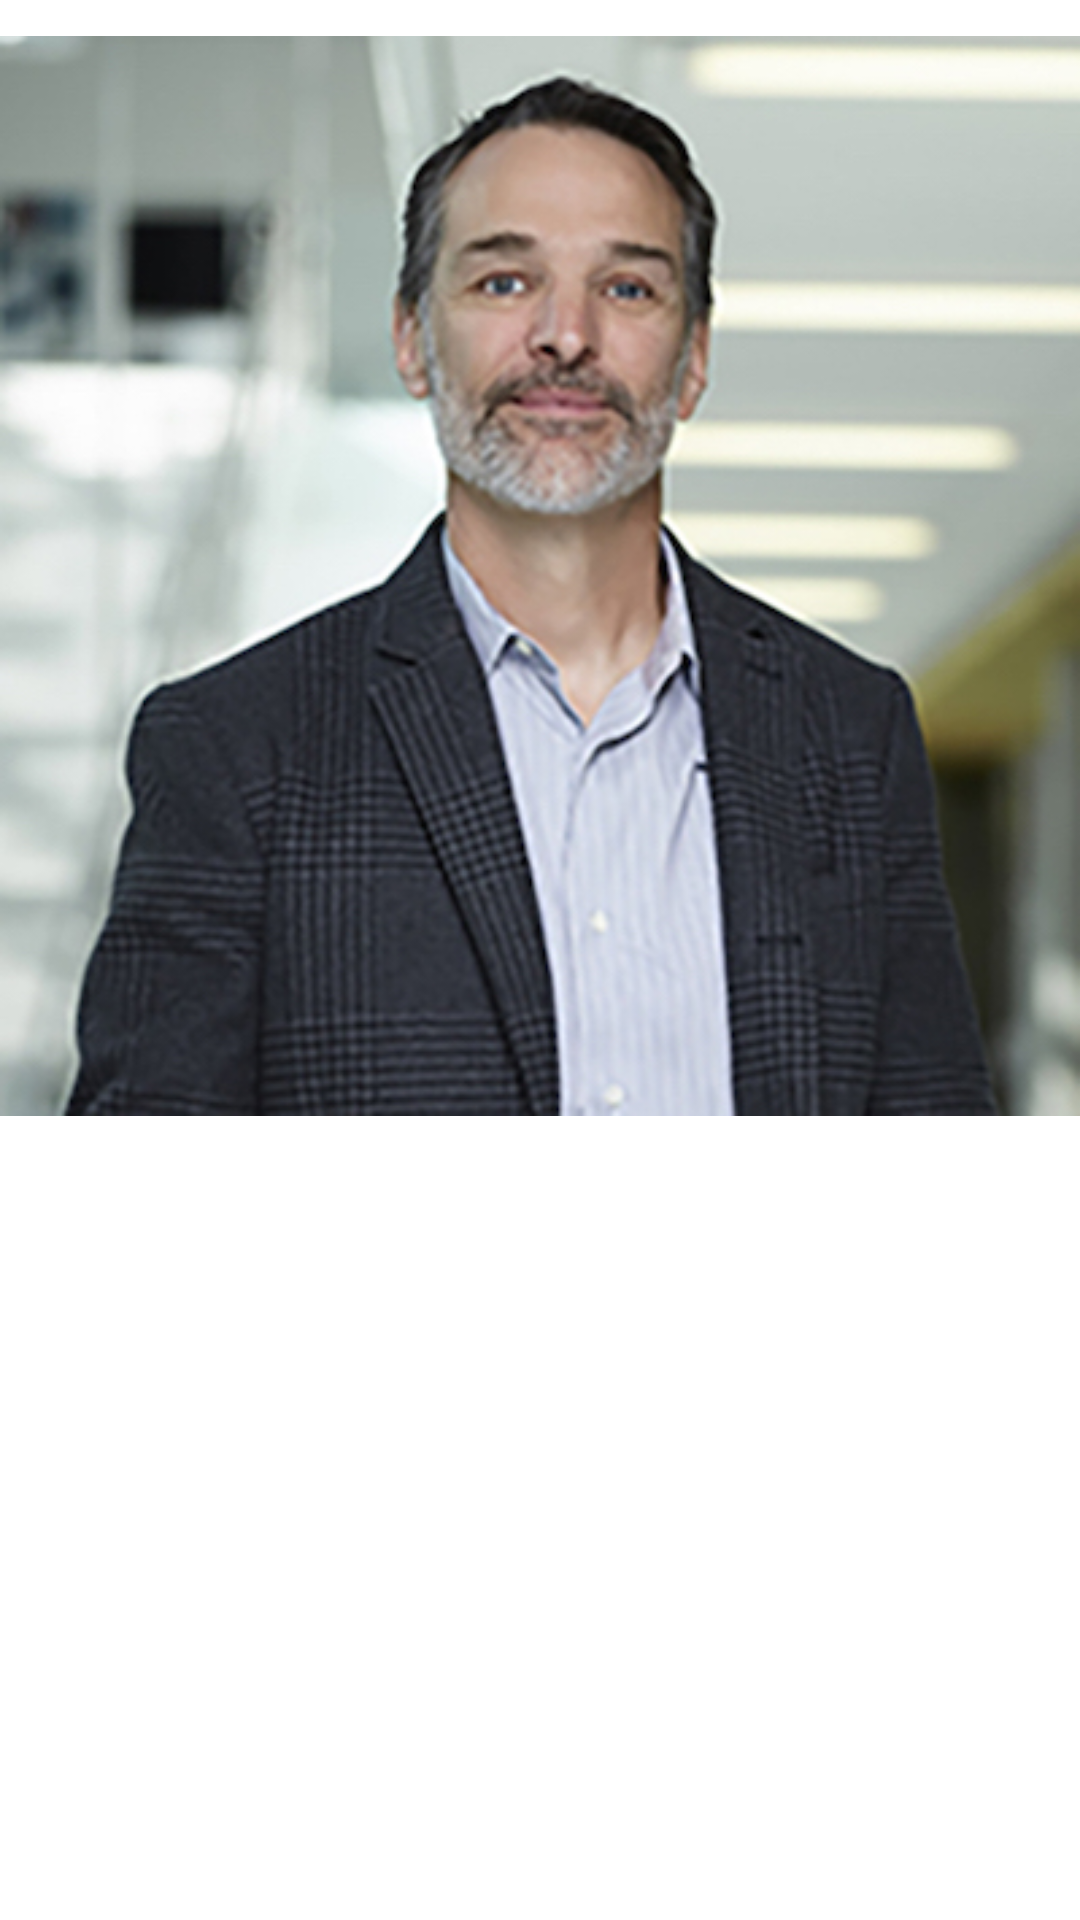

Layout XML and referenced resources for this Android screen:
<!-- AndroidManifest.xml: application theme Theme.SpaceXMe -->
<!-- res/layout/view_image_title_subtitle.xml -->
<?xml version="1.0" encoding="utf-8"?>
<layout xmlns:android="http://schemas.android.com/apk/res/android"
    xmlns:app="http://schemas.android.com/apk/res-auto"
    xmlns:tools="http://schemas.android.com/tools">

    <androidx.constraintlayout.widget.ConstraintLayout
        android:id="@+id/cl_container"
        android:layout_width="match_parent"
        android:layout_height="wrap_content">

        <ImageView
            android:id="@+id/iv_image"
            android:layout_width="0dp"
            android:layout_height="0dp"
            app:layout_constraintBottom_toTopOf="@+id/guidelineCenter"
            app:layout_constraintDimensionRatio="1"
            app:layout_constraintEnd_toEndOf="parent"
            app:layout_constraintStart_toStartOf="parent"
            app:layout_constraintTop_toTopOf="parent"
            app:srcCompat="@drawable/img_tom_mueller" />

        <TextView
            android:id="@+id/tv_title"
            android:layout_width="0dp"
            android:layout_height="wrap_content"
            android:layout_marginVertical="@dimen/dimen_8"
            android:gravity="center"
            android:textSize="@dimen/text_size_18"
            android:textStyle="bold"
            app:layout_constraintEnd_toEndOf="parent"
            app:layout_constraintStart_toStartOf="parent"
            app:layout_constraintTop_toBottomOf="@+id/iv_image"
            tools:text="CTO" />

        <TextView
            android:id="@+id/tv_subtitle"
            android:layout_width="0dp"
            android:layout_height="wrap_content"
            android:gravity="center"
            android:textSize="@dimen/text_size_18"
            app:layout_constraintEnd_toEndOf="parent"
            app:layout_constraintStart_toStartOf="parent"
            app:layout_constraintTop_toBottomOf="@+id/tv_title"
            tools:text="Tom Mueller" />

        <androidx.constraintlayout.widget.Guideline
            android:id="@+id/guidelineCenter"
            android:layout_width="wrap_content"
            android:layout_height="wrap_content"
            android:orientation="horizontal"
            app:layout_constraintGuide_percent="0.6" />

    </androidx.constraintlayout.widget.ConstraintLayout>

</layout>
<!-- resources referenced by this layout -->
<resources>
  <dimen name="dimen_8">8dp</dimen>
  <dimen name="text_size_18">18sp</dimen>
  <!-- drawable img_tom_mueller: jpeg bitmap (drawable, 96195 bytes) -->
  <style name="Theme.SpaceXMe" parent="Theme.MaterialComponents.DayNight.DarkActionBar">
          
          <item name="colorPrimary">@color/purple_500</item>
          <item name="colorPrimaryVariant">@color/purple_700</item>
          <item name="colorOnPrimary">@color/white</item>
          
          <item name="colorSecondary">@color/teal_200</item>
          <item name="colorSecondaryVariant">@color/teal_700</item>
          <item name="colorOnSecondary">@color/black</item>
          
          <item name="android:statusBarColor" tools:targetApi="l">?attr/colorPrimaryVariant</item>
          
      </style>
  <!-- not gathered from this repository: default colours our renderer supplied (Android Studio template values) -->
  <color name="purple_500">#FF6200EE</color>
  <color name="purple_700">#FF3700B3</color>
  <color name="teal_200">#FF03DAC5</color>
  <color name="teal_700">#FF018786</color>
  <color name="black">#FF000000</color>
  <color name="white">#FFFFFFFF</color>
</resources>
